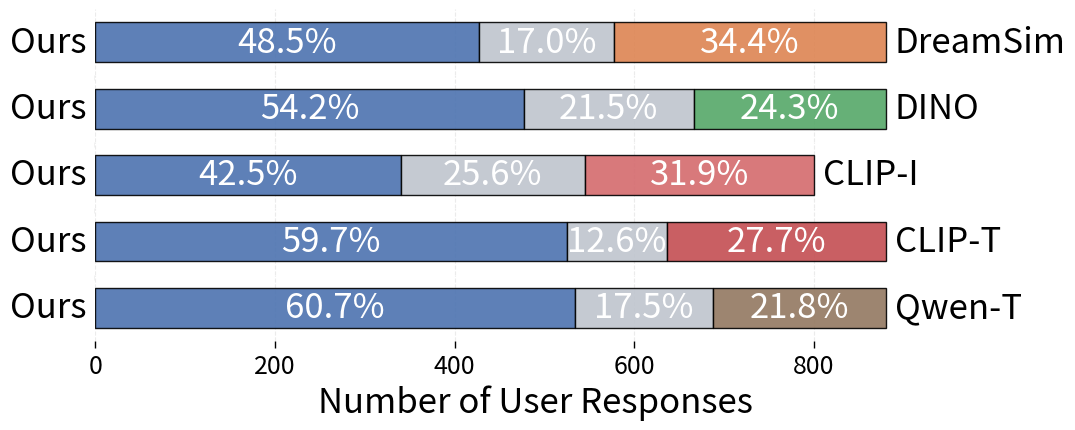

This figure's Python source:
import matplotlib.pyplot as plt

# =========================
# Adjustable style settings
# =========================
FIG_WIDTH = 11
FIG_HEIGHT = 4
BAR_HEIGHT = 0.6
BAR_ALPHA = 0.9
HSPACE = 0         # vertical spacing between rows
X_MARGIN = 10       # margin for text labels
RIGHT_MARGIN = 100  # extra space for method names

# Font sizes
FONT_SIZE = 25
LABEL_FONT_SIZE = 25
TICK_FONT_SIZE = 18
PCT_FONT_SIZE = 25
METHOD_FONT_SIZE = 25
TITLE_FONT_SIZE = 30

# Colors
colors = {
    'ours': '#4C72B0',      # Blue
    'tie': '#BFC5CE',       # Gray
}

# =========================
# Baseline colors per row (top to bottom)
# =========================
# baseline_colors = ['#8c564b','#d62728', '#ffa94d', '#ff7f0e', '#2ca02c']  # Orange, Green, Red, Purple, Brown
baseline_colors = ["#DD8452", "#55A868", "#D46A6D", "#C44E52", "#937860"]
# =========================
# Academic-style settings
# =========================
plt.rcParams.update({
    'font.size': FONT_SIZE,
    'axes.labelsize': LABEL_FONT_SIZE,
    'axes.titlesize': FONT_SIZE,
    'xtick.labelsize': TICK_FONT_SIZE,
    'ytick.labelsize': TICK_FONT_SIZE,
    'axes.grid': True,
    'grid.alpha': 0.25,
    'grid.linestyle': '--',
})

# =========================
# Comparative evaluation data
# =========================
comparisons = [
    {"method": "DreamSim", "ours": 427, "tie": 150, "baseline": 303, "total": 880},
    {"method": "DINO", "ours": 477, "tie": 189, "baseline": 214, "total": 880},
    {"method": "CLIP-I", "ours": 340, "tie": 205, "baseline": 255, "total": 800},
    {"method": "CLIP-T", "ours": 525, "tie": 111, "baseline": 244, "total": 880},
    {"method": "Qwen-T", "ours": 534, "tie": 154, "baseline": 192, "total": 880},
]

# =========================
# Create figure
# =========================
fig, axes = plt.subplots(len(comparisons), 1, figsize=(FIG_WIDTH, FIG_HEIGHT), sharex=True)
fig.subplots_adjust(hspace=HSPACE, top=0.93, bottom=0.1, left=0.15, right=0.95)

for i, (ax, comp) in enumerate(zip(axes, comparisons)):
    counts = [comp['ours'], comp['tie'], comp['baseline']]
    labels = ['Ours', 'Tie', 'Baseline']
    total = comp['total']

    left = 0
    for count, label in zip(counts, labels):
        if label == 'Baseline':
            color = baseline_colors[i]  # pick the color for this row
        else:
            color = colors[label.lower()]
        
        ax.barh(0, count, left=left, color=color, height=BAR_HEIGHT, edgecolor='black', alpha=BAR_ALPHA)
        
        # Annotate percentages
        pct = (count / total) * 100
        if pct > 5:
            ax.text(left + count / 2, 0, f'{pct:.1f}%', ha='center', va='center', color='white', fontsize=PCT_FONT_SIZE)
        
        # Label "Ours" explicitly on the left side
        if label == 'Ours':
            ax.text(left - X_MARGIN, 0, 'Ours', ha='right', va='center', fontsize=PCT_FONT_SIZE)
        
        left += count

    # Method label at the right end
    ax.text(total + X_MARGIN, 0, comp['method'], va='center', ha='left', fontsize=METHOD_FONT_SIZE)

    ax.set_xlim(0, total + RIGHT_MARGIN)
    ax.set_ylim(-0.5, 0.5)
    ax.set_yticks([])
    ax.spines['top'].set_visible(False)
    ax.spines['right'].set_visible(False)
    ax.spines['left'].set_visible(False)
    ax.spines['bottom'].set_visible(False)
    ax.grid(axis='x', alpha=0.25, linestyle='--', linewidth=0.8)
    ax.set_axisbelow(True)

# X-axis label only on the last plot
axes[-1].set_xlabel('Number of User Responses', fontsize=LABEL_FONT_SIZE)
axes[-1].tick_params(axis='x', which='both', length=5, width=1)

# Overall title
# fig.suptitle('Human Preference Study: Pairwise Comparisons', fontsize=TITLE_FONT_SIZE, y=0.97)
plt.savefig("user_study.pdf", dpi=300, bbox_inches='tight')
plt.show()
